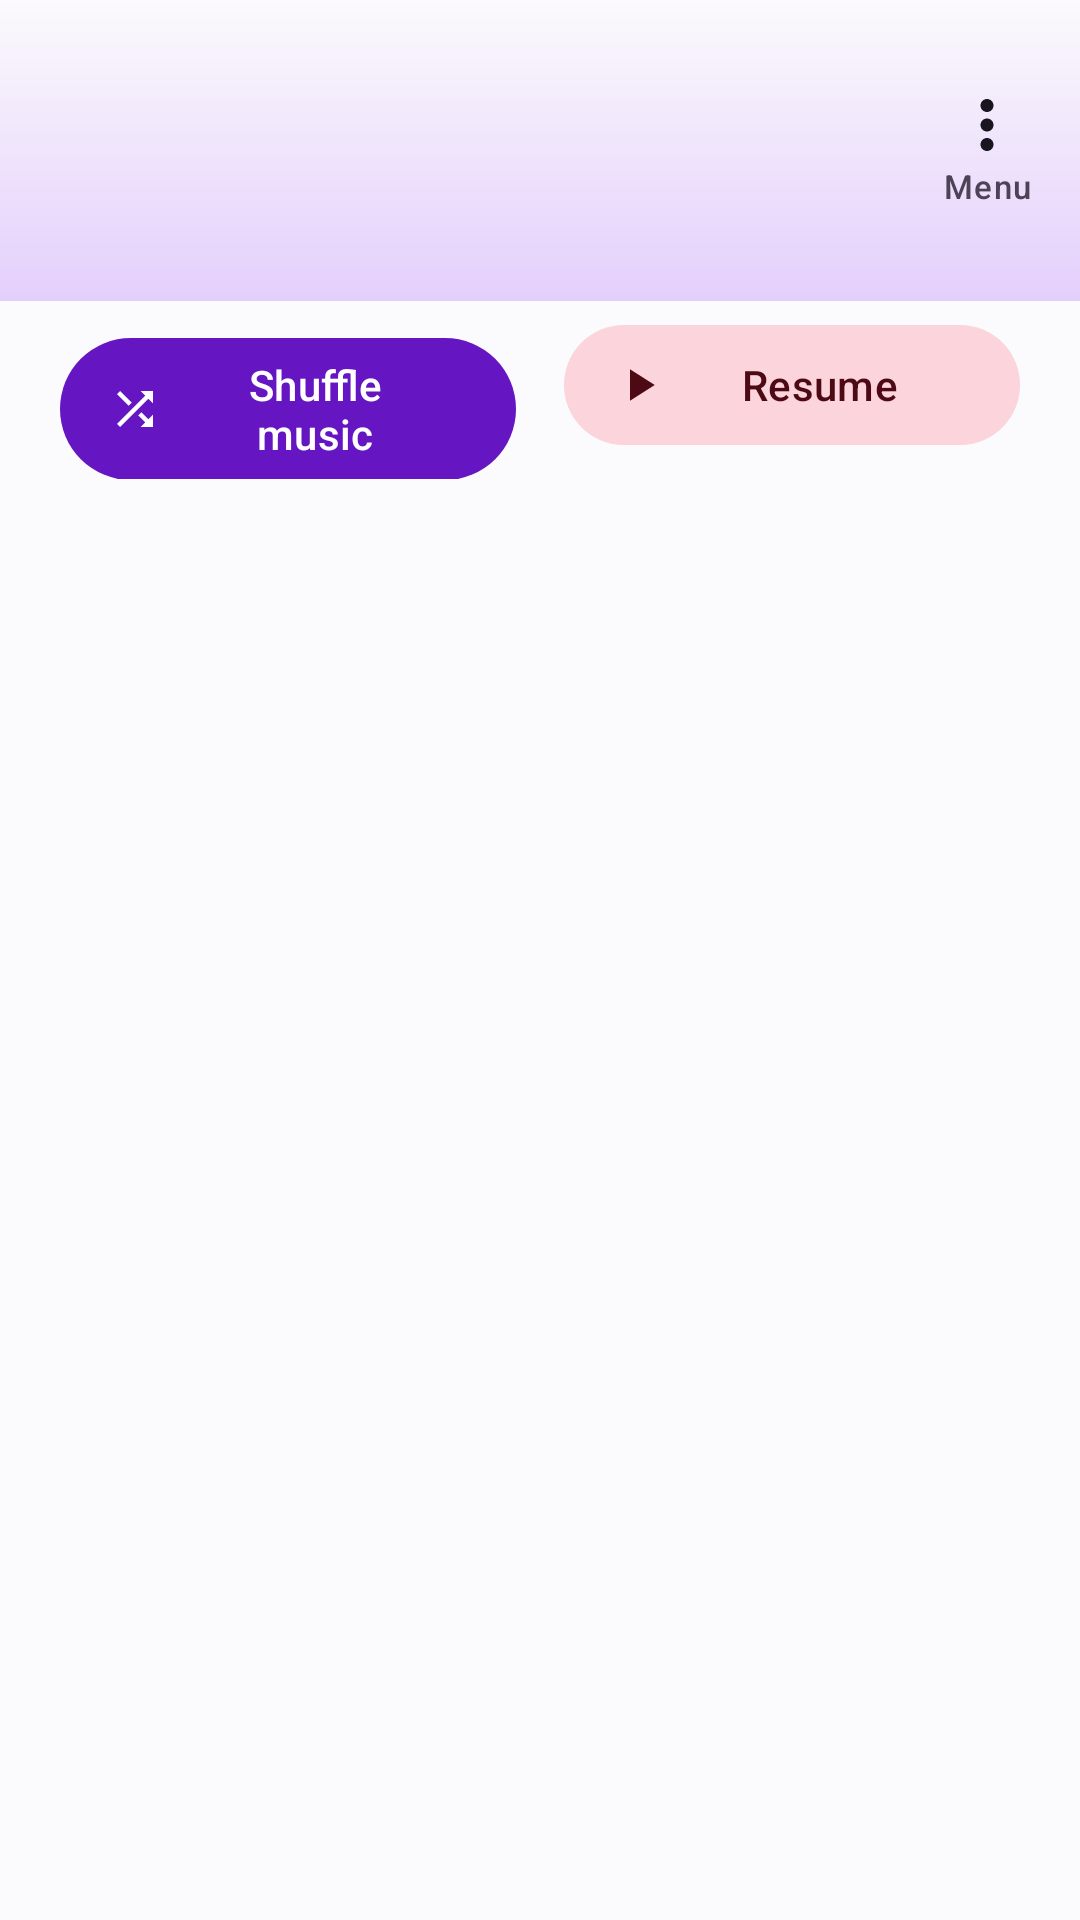

Reconstruct the res/layout file that produces this screen, plus the resources it refers to.
<!-- AndroidManifest.xml: application theme Theme.FountainPlay -->
<!-- res/layout/fragment_home.xml -->
<?xml version="1.0" encoding="utf-8"?>
<androidx.core.widget.NestedScrollView xmlns:android="http://schemas.android.com/apk/res/android"
    xmlns:app="http://schemas.android.com/apk/res-auto"
    android:id="@+id/home_scroll"
    android:layout_width="match_parent"
    android:layout_height="match_parent"
    android:clipToPadding="false"
    android:fillViewport="true"
    android:overScrollMode="ifContentScrolls">

    <LinearLayout
        android:id="@+id/home_content"
        android:layout_width="match_parent"
        android:layout_height="wrap_content"
        android:orientation="vertical"
        android:paddingBottom="28dp">

        
        <LinearLayout
            android:id="@+id/home_header"
            android:layout_width="match_parent"
            android:layout_height="wrap_content"
            android:orientation="horizontal"
            android:gravity="center_vertical"
            android:paddingStart="20dp"
            android:paddingEnd="8dp"
            android:paddingTop="20dp"
            android:paddingBottom="22dp"
            android:background="@drawable/bg_header_gradient">

            <LinearLayout
                android:layout_width="0dp"
                android:layout_height="wrap_content"
                android:layout_weight="1"
                android:orientation="vertical">
                <TextView
                    android:id="@+id/tv_greeting"
                    android:layout_width="match_parent"
                    android:layout_height="wrap_content"
                    android:textAppearance="?attr/textAppearanceHeadlineMedium"
                    android:textColor="?attr/colorOnSurface"
                    android:textStyle="bold" />
                <TextView
                    android:id="@+id/tv_subgreeting"
                    android:layout_width="match_parent"
                    android:layout_height="wrap_content"
                    android:layout_marginTop="2dp"
                    android:textAppearance="?attr/textAppearanceBodyMedium"
                    android:textColor="?attr/colorOnSurfaceVariant" />
            </LinearLayout>

            <LinearLayout
                android:id="@+id/btn_home_menu"
                android:layout_width="wrap_content"
                android:layout_height="wrap_content"
                android:orientation="vertical"
                android:gravity="center_horizontal"
                android:paddingHorizontal="8dp"
                android:paddingVertical="4dp"
                android:background="?attr/selectableItemBackgroundBorderless"
                android:clickable="true"
                android:focusable="true"
                android:contentDescription="Menu: history, manage folders, refresh">
                <ImageView
                    android:layout_width="26dp"
                    android:layout_height="26dp"
                    android:src="@drawable/ic_more_vert"
                    app:tint="?attr/colorOnSurface" />
                <TextView
                    android:layout_width="wrap_content"
                    android:layout_height="wrap_content"
                    android:text="Menu"
                    android:textAppearance="?attr/textAppearanceLabelSmall"
                    android:textColor="?attr/colorOnSurfaceVariant" />
            </LinearLayout>
        </LinearLayout>

        
        <LinearLayout
            android:layout_width="match_parent"
            android:layout_height="wrap_content"
            android:orientation="horizontal"
            android:paddingHorizontal="20dp"
            android:paddingTop="4dp">
            <com.google.android.material.button.MaterialButton
                android:id="@+id/btn_shuffle_all"
                style="@style/Widget.Material3.Button.Icon"
                android:layout_width="0dp"
                android:layout_height="wrap_content"
                android:layout_weight="1"
                android:layout_marginEnd="8dp"
                android:text="Shuffle music"
                app:icon="@drawable/ic_shuffle" />
            <com.google.android.material.button.MaterialButton
                android:id="@+id/btn_resume"
                style="@style/Widget.Material3.Button.TonalButton.Icon"
                android:layout_width="0dp"
                android:layout_height="wrap_content"
                android:layout_weight="1"
                android:layout_marginStart="8dp"
                android:text="Resume"
                app:icon="@drawable/ic_play" />
        </LinearLayout>

        <LinearLayout
            android:id="@+id/section_continue"
            android:layout_width="match_parent"
            android:layout_height="wrap_content"
            android:orientation="vertical"
            android:visibility="gone">
            <TextView
                android:layout_width="match_parent"
                android:layout_height="wrap_content"
                android:paddingHorizontal="20dp"
                android:paddingTop="24dp"
                android:paddingBottom="10dp"
                android:text="Continue watching"
                style="@style/FP.SectionTitle" />
            <androidx.recyclerview.widget.RecyclerView
                android:id="@+id/rv_continue"
                android:layout_width="match_parent"
                android:layout_height="wrap_content"
                android:orientation="horizontal"
                android:clipToPadding="false"
                android:paddingHorizontal="20dp"
                app:layoutManager="androidx.recyclerview.widget.LinearLayoutManager" />
        </LinearLayout>
        <LinearLayout
            android:id="@+id/section_videos"
            android:layout_width="match_parent"
            android:layout_height="wrap_content"
            android:orientation="vertical"
            android:visibility="gone">
            <TextView
                android:layout_width="match_parent"
                android:layout_height="wrap_content"
                android:paddingHorizontal="20dp"
                android:paddingTop="24dp"
                android:paddingBottom="10dp"
                android:text="New videos"
                style="@style/FP.SectionTitle" />
            <androidx.recyclerview.widget.RecyclerView
                android:id="@+id/rv_new_videos"
                android:layout_width="match_parent"
                android:layout_height="wrap_content"
                android:orientation="horizontal"
                android:clipToPadding="false"
                android:paddingHorizontal="20dp"
                app:layoutManager="androidx.recyclerview.widget.LinearLayoutManager" />
        </LinearLayout>
        <LinearLayout
            android:id="@+id/section_music"
            android:layout_width="match_parent"
            android:layout_height="wrap_content"
            android:orientation="vertical"
            android:visibility="gone">
            <TextView
                android:layout_width="match_parent"
                android:layout_height="wrap_content"
                android:paddingHorizontal="20dp"
                android:paddingTop="24dp"
                android:paddingBottom="10dp"
                android:text="New music"
                style="@style/FP.SectionTitle" />
            <androidx.recyclerview.widget.RecyclerView
                android:id="@+id/rv_new_music"
                android:layout_width="match_parent"
                android:layout_height="wrap_content"
                android:orientation="horizontal"
                android:clipToPadding="false"
                android:paddingHorizontal="20dp"
                app:layoutManager="androidx.recyclerview.widget.LinearLayoutManager" />
        </LinearLayout>
        <LinearLayout
            android:id="@+id/section_favs"
            android:layout_width="match_parent"
            android:layout_height="wrap_content"
            android:orientation="vertical"
            android:visibility="gone">
            <TextView
                android:layout_width="match_parent"
                android:layout_height="wrap_content"
                android:paddingHorizontal="20dp"
                android:paddingTop="24dp"
                android:paddingBottom="10dp"
                android:text="Favourites"
                style="@style/FP.SectionTitle" />
            <androidx.recyclerview.widget.RecyclerView
                android:id="@+id/rv_favs"
                android:layout_width="match_parent"
                android:layout_height="wrap_content"
                android:orientation="horizontal"
                android:clipToPadding="false"
                android:paddingHorizontal="20dp"
                app:layoutManager="androidx.recyclerview.widget.LinearLayoutManager" />
        </LinearLayout>

        <LinearLayout
            android:id="@+id/home_empty"
            android:layout_width="match_parent"
            android:layout_height="wrap_content"
            android:orientation="vertical"
            android:gravity="center_horizontal"
            android:padding="32dp"
            android:visibility="gone">
            <ImageView
                android:layout_width="56dp"
                android:layout_height="56dp"
                android:src="@drawable/ic_library_music"
                app:tint="?attr/colorPrimary" />
            <TextView
                android:id="@+id/tv_home_empty"
                android:layout_width="wrap_content"
                android:layout_height="wrap_content"
                android:layout_marginTop="12dp"
                android:gravity="center"
                android:text="No music or videos found yet.\nAllow media access, then refresh."
                android:textAppearance="?attr/textAppearanceBodyLarge"
                android:textColor="?attr/colorOnSurfaceVariant" />
            <com.google.android.material.button.MaterialButton
                android:id="@+id/btn_home_refresh"
                style="@style/Widget.Material3.Button.TonalButton.Icon"
                android:layout_width="wrap_content"
                android:layout_height="wrap_content"
                android:layout_marginTop="16dp"
                android:text="Refresh library"
                app:icon="@drawable/ic_refresh" />
        </LinearLayout>
    </LinearLayout>
</androidx.core.widget.NestedScrollView>
<!-- resources referenced by this layout -->
<resources>
  <!-- drawable bg_header_gradient (drawable) -->
  <?xml version="1.0" encoding="utf-8"?>
  <shape xmlns:android="http://schemas.android.com/apk/res/android" android:shape="rectangle">
      <gradient
          android:angle="270"
          android:startColor="?attr/colorSurface"
          android:endColor="?attr/colorPrimaryContainer"
          android:type="linear" />
  </shape>
  <!-- drawable ic_play (drawable) -->
  <?xml version="1.0" encoding="utf-8"?>
  <vector xmlns:android="http://schemas.android.com/apk/res/android"
      android:width="24dp"
      android:height="24dp"
      android:viewportWidth="24"
      android:viewportHeight="24"
      android:tint="?attr/colorControlNormal">
      <path
          android:fillColor="?attr/colorControlNormal"
          android:pathData="M8,5v14l11,-7z" />
  </vector>
  <style name="FP.SectionTitle" parent="">
          <item name="android:textAppearance">?attr/textAppearanceTitleLarge</item>
          <item name="android:textColor">?attr/colorOnSurface</item>
          <item name="android:textStyle">bold</item>
      </style>
  <color name="fp_fountain_primary_light">#6515C1</color>
  <color name="fp_fountain_onprimary_light">#FFFFFF</color>
  <color name="fp_fountain_primarycontainer_light">#E4CFFC</color>
  <color name="fp_fountain_onprimarycontainer_light">#270849</color>
  <color name="fp_fountain_secondary_light">#C81936</color>
  <color name="fp_fountain_onsecondary_light">#FFFFFF</color>
  <color name="fp_fountain_secondarycontainer_light">#FCD4DB</color>
  <color name="fp_fountain_onsecondarycontainer_light">#4D0A15</color>
  <color name="fp_fountain_tertiary_light">#BF1881</color>
  <color name="fp_fountain_ontertiary_light">#FFFFFF</color>
  <color name="fp_fountain_tertiarycontainer_light">#FAD6ED</color>
  <color name="fp_fountain_ontertiarycontainer_light">#4D0A34</color>
  <color name="fp_fountain_surface_light">#FBFAFC</color>
  <color name="fp_fountain_onsurface_light">#19151E</color>
  <color name="fp_fountain_surfacevariant_light">#E8E3ED</color>
  <color name="fp_fountain_onsurfacevariant_light">#4C4356</color>
  <color name="fp_fountain_outline_light">#7F758A</color>
  <color name="fp_fountain_outlinevariant_light">#D1CCD7</color>
  <color name="fp_fountain_surfacecontainerlowest_light">#FFFFFF</color>
  <color name="fp_fountain_surfacecontainerlow_light">#F6F4F9</color>
  <color name="fp_fountain_surfacecontainer_light">#F1EDF5</color>
  <color name="fp_fountain_surfacecontainerhigh_light">#ECE7F1</color>
  <color name="fp_fountain_surfacecontainerhighest_light">#E6E0EE</color>
  <color name="fp_fountain_surfaceinverse_light">#332C3A</color>
  <color name="fp_fountain_onsurfaceinverse_light">#F2F0F5</color>
  <color name="fp_transparent">#00000000</color>
  <style name="ShapeAppearance.FP.Small" parent="ShapeAppearance.Material3.SmallComponent">
          <item name="cornerFamily">rounded</item>
          <item name="cornerSize">14dp</item>
      </style>
  <style name="ShapeAppearance.FP.Medium" parent="ShapeAppearance.Material3.MediumComponent">
          <item name="cornerFamily">rounded</item>
          <item name="cornerSize">20dp</item>
      </style>
  <style name="ShapeAppearance.FP.Large" parent="ShapeAppearance.Material3.LargeComponent">
          <item name="cornerFamily">rounded</item>
          <item name="cornerSize">28dp</item>
      </style>
  <style name="Widget.FP.BottomNav" parent="Widget.Material3.BottomNavigationView">
          <item name="backgroundTint">?attr/colorSurfaceContainer</item>
          <item name="labelVisibilityMode">labeled</item>
          <item name="android:minHeight">72dp</item>
      </style>
  <style name="Widget.FP.Tab" parent="Widget.Material3.TabLayout">
          <item name="tabIndicatorFullWidth">false</item>
          <item name="tabIndicatorAnimationMode">elastic</item>
          <item name="tabIndicatorHeight">3dp</item>
      </style>
  <color name="fp_video_scrim">#73000000</color>
  <color name="fp_video_on_scrim">#FFFFFFFF</color>
</resources>
